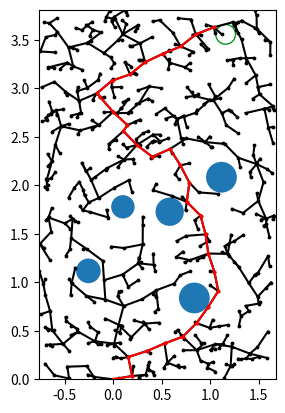

Reproduce this figure in Python. (Note: this script raises an exception after producing the figure.)
import numpy as np
import matplotlib.pyplot as plt
from typing import List, Tuple
from numpy import linalg as LA

%matplotlib notebook

def conf_free(q: np.ndarray, obstacles: List[Tuple[np.ndarray, float]]) -> bool:
    """
    Check if a configuration is in the free space.
    
    This function checks if the configuration q lies outside of all the obstacles in the connfiguration space.
    
    @param q: An np.ndarray of shape (2,) representing a robot configuration.
    @param obstacles: A list of obstacles. Each obstacle is a tuple of the form (center, radius) representing a circle.
    @return: True if the configuration is in the free space, i.e. it lies outside of all the circles in `obstacles`. 
             Otherwise return False.
    """
     
    for obstacle in obstacles:
        
        # Difference vector
        diff = q - obstacle[0]
        radius = obstacle[1]
        
        # Distance between the configuration and center of the obstacle
        two_norm = LA.norm(diff)
        
        # If the distance between the config and obstacle is less than the radius it means 
        # its colliding, therefore not free (return False)
        if (two_norm**2 <= radius**2):
            return False
    
    return True    
        

def edge_free(edge: Tuple[np.ndarray, np.ndarray], obstacles: List[Tuple[np.ndarray, float]]) -> bool:
    """
    Check if a graph edge is in the free space.
    
    This function checks if a graph edge, i.e. a line segment specified as two end points, lies entirely outside of
    every obstacle in the configuration space.
    
    @param edge: A tuple containing the two segment endpoints.
    @param obstacles: A list of obstacles as described in `config_free`.
    @return: True if the edge is in the free space, i.e. it lies entirely outside of all the circles in `obstacles`. 
             Otherwise return False.
    """
    # For my analysis I am going to take the shortest distance between the edge (line) and the obstacle's center. 
    # Then I will check if it is less than the obstacle's radius, if yes, then the edge intersects the obstacle, thus not free
    # For the shortest distance I will use the formula given in https://en.wikipedia.org/wiki/Distance_from_a_point_to_a_line
    
    p1 = edge[0] # point 1 of the edge
    p2 = edge[1] # point 2 of the edge
    two_norm = LA.norm(p1 - p2)
    
    for obstacle in obstacles:
        # Formula used
        dist = abs((p2[1] - p1[1])*obstacle[0][0] - (p2[0] - p1[0])*obstacle[0][1] + p2[0]*p1[1] - p2[1]*p1[0])
        radius = obstacle[1]
        if ((dist/two_norm) <= radius):
            return False
        else:
            continue
    
    return True
        

def random_conf(width: float, height: float) -> np.ndarray:
    """
    Sample a random configuration from the configuration space.
    
    This function draws a uniformly random configuration from the configuration space rectangle. The configuration 
    does not necessarily have to reside in the free space.
    
    @param width: The configuration space width.
    @param height: The configuration space height.
    @return: A random configuration uniformily distributed across the configuration space.
    """
    x_coord = width * np.random.rand() - (30*k)
    y_coord = height * np.random.rand() 
    
    conf = np.array([x_coord, y_coord])
    
    return conf

def random_free_conf(width: float, height: float, obstacles: List[Tuple[np.ndarray, float]]) -> np.ndarray:
    """
    Sample a random configuration from the free space.
    
    This function draws a uniformly random configuration from the configuration space
    rectangle that lies in the free space.
    
    @param width: The configuration space width.
    @param height: The configuration space height.
    @param obstacles: The list of configuration space obstacles as defined in `edge_free` and `conf_free`.
    @return: A random configuration uniformily distributed across the configuration space.
    """
    
    # Iterate sampling new configurations until finding one that is free (not conflicting any obstacle)
    while (True): 
        conf = random_conf(width, height)
        if (conf_free(conf, obstacles)): 
            return conf
        


from numpy import linalg as LA

def nearest_vertex(conf: np.ndarray, vertices: np.ndarray) -> int:
    """
    Finds the nearest vertex to conf in the set of vertices.
    
    This function searches through the set of vertices and finds the one that is closest to 
    conf using the L2 norm (Euclidean distance).
    
    @param conf: The configuration we are trying to find the closest vertex to.
    @param vertices: The set of vertices represented as an np.array with shape (n, 2). Each row represents
                     a vertex.
    @return: The index (i.e. row of `vertices`) of the vertex that is closest to `conf`.
    """
    no_rows = vertices.shape[0]
    min_dist = 100000
    index = 0
    
    # Go through every element in the vertices array and check if they are the closest to the conf vertex
    for i in range(no_rows):
        euc_dist = LA.norm(conf - vertices[i])

        if (euc_dist < min_dist):
            min_dist = euc_dist
            index = i
            
    return index
    
    

def extend(origin: np.ndarray, target: np.ndarray, step_size: float=0.2) -> np.ndarray:
    """
    Extends the RRT at most a fixed distance toward the target configuration.
    
    Given a configuration in the RRT graph `origin`, this function returns a new configuration that takes a
    step of at most `step_size` towards the `target` configuration. That is, if the L2 distance between `origin`
    and `target` is less than `step_size`, return `target`. Otherwise, return the configuration on the line
    segment between `origin` and `target` that is `step_size` distance away from `origin`.
    
    @param origin: A vertex in the RRT graph to be extended.
    @param target: The vertex that is being extended towards.
    @param step_size: The maximum allowed distance the returned vertex can be from `origin`.
    
    @return: A new configuration that is as close to `target` as possible without being more than
            `step_size` away from `origin`.
    """

    # If L2 distance is less than step size return target
    if LA.norm(origin - target) < step_size:
        return target
    
    # Otherwise return the configuration on the line segment between origin and target of step size
    else:
        diff = target - origin
        two_norm = LA.norm(diff)
        unit_vector = diff / two_norm # Unit vector of the line segment between origin and target
        qs = unit_vector * step_size
        return (qs + origin)
        

def rrt(origin: np.ndarray, width: float, height: float, obstacles: List[Tuple[np.ndarray, float]],
        trials: int=1000, step_size: float=0.13) -> (np.ndarray, np.ndarray):
    """
    Explore a workspace using the RRT algorithm.
    
    This function builds an RRT using `trials` samples from the free space.
    
    @param origin: The starting configuration of the robot.
    @param width: The width of the configuration space.
    @param height: The height of the configuration space.
    @param obstacles: A list of circular obstacles.
    @param trials: The number of configurations to sample from the free space.
    @param step_size: The step_size to pass to `extend`.
    
    @return: A tuple (`vertices`, `parents`), where `vertices` is an (n, 2) `np.ndarray` where each row is a configuration vertex
             and `parents` is an array identifying the parent, i.e. `parents[i]` is the parent of the vertex in
             the `i`th row of `vertices.
    """
    num_verts = 1
    
    vertices = np.zeros((trials + 1, len(origin)))
    vertices[0, :] = origin
    
    parents = np.zeros(trials + 1, dtype=int)
    parents[0] = -1
    
    for trial in range(trials):
        
        # Randomly sample a configuration
        qrand = random_conf(width, height)
        
        # Find vertex that is closest to qrand
        near_row_index = nearest_vertex(qrand, vertices)
        qnear = vertices[near_row_index, :]
    
        # Extend qnear towards qrand
        qs = extend(qnear, qrand)
        
        edge = (qnear, qs)
        # Check if qs is in collision
        if conf_free(qs, obstacles) and edge_free(edge, obstacles): 
            # Add qs to V
            vertices[num_verts, :] = qs
            # Record the parent of the new configuration
            parents[num_verts] = near_row_index
            num_verts += 1
            
        else :
            continue
            
    
    return vertices[:num_verts, :], parents[:num_verts]

def backtrack(index: int, parents: np.ndarray) -> List[int]:
    """
    Find the sequence of nodes from the origin of the graph to an index.
    
    This function returns a List of vertex indices going from the origin vertex to the vertex `index`.
    
    @param index: The vertex to find the path through the tree to.
    @param parents: The array of vertex parents as specified in the `rrt` function.
    
    @return: The list of vertex indicies such that specifies a path through the graph to `index`.
    """
    
    path_list = []
    i = parents[index]
    # While we are not at the origin (where its -1) keep finding parents and added them to the path list
    while i != -1:
        path_list.append(i)
        i = parents[i]
    
    return path_list

k = 0.0254 #inches to meters
# Width and height of the rectangular domain: 
width = 96.0*k  # total width of the cage
height = 150.0*k # total height of the cage

# Obstacles are represented as tuples, where the first element is an np.ndarray containing the center
# and the second element is the radius of the obstacle. For example (np.array([3, 4]), 5).
# This variable is a list of such tuples.
obstacles = []

# Measurements for the obstacles in meters
obstacles.append((np.array([-10*k,44*k]), (1+4)*k))
obstacles.append((np.array([33*k, 33*k]), (2.25+4)*k))
obstacles.append((np.array([4*k,70*k]), (.75+4)*k))
obstacles.append((np.array([23*k,68*k]), (1.75+4)*k))
obstacles.append((np.array([44*k,82*k]), (2.25+4)*k))


# The goal is represented in the same way as an obstacle.
# We tried using the actual x direction (120) for the drone, however, after 10+ trials it was 
# falling short each time. So we decided the scale it upwards to account for the uncertainities 
# in the sensor measurements.
goal = (np.array([45.7*k, 140*k]), (4)*k)

# The starting position of the robot.
origin = np.array([0, 0])

# Run the RRT to find the trajectory in this space: 
vertices, parents = rrt(origin, width, height, obstacles)

# Check if path was found: 
index = nearest_vertex(goal[0], vertices)
if np.linalg.norm(vertices[index, :] - goal[0]) < goal[1]:
    print('Path found!')
    path_verts = backtrack(index, parents)
else:
    print('No path found!')
    path_verts = []

## Sample code to plot the trajectory: 
## Plot is flipped to match positive values of drone 
## origin is (0,0) to match drone
## scale in meters

fig, ax = plt.subplots()

ax.set_xlim([-30 *k, width -(k*30)])
ax.set_ylim([0, height])
ax.set_aspect('equal')

for i in range(len(parents)):
    if parents[i] < 0:
        continue
    plt.plot([vertices[i, 0], vertices[parents[i], 0]], 
             [vertices[i, 1], vertices[parents[i], 1]], c='k')

for i in path_verts:
    if parents[i] < 0:
        continue
    plt.plot([vertices[i, 0], vertices[parents[i], 0]], 
             [vertices[i, 1], vertices[parents[i], 1]], c='r')    

for o in obstacles:
    ax.add_artist(plt.Circle(tuple(o[0]), o[1]))
    
ax.add_artist(plt.Circle(tuple(goal[0]), goal[1], ec=(0.004, 0.596, 0.105), fc=(1, 1, 1)))

plt.scatter([2.5], [3.5], zorder=3, c=np.array([[0.004, 0.596, 0.105]]), s=3)
plt.scatter(vertices[path_verts, 0], vertices[path_verts, 1], c=np.array([[1, 0, 0]]), s=3, zorder=2)
plt.scatter(vertices[1:, 0], vertices[1:, 1], c=np.array([[0, 0, 0]]), s=3)

group_number = 10

def seg_to_setpoints(start_conf: np.ndarray, end_conf: np.ndarray) -> np.ndarray:
    # This function takes in the RRT trajectory and outputs a sequence of setpoints for the drone to follow. 
    
    dist = np.linalg.norm(start_conf - end_conf)
    num_samples = int(100 * dist)
    
    return end_conf.reshape((1, 2))

traj = origin.reshape(1, 2)
for i in range(len(path_verts) - 1):
    traj = np.concatenate((traj, seg_to_setpoints(vertices[path_verts[i]], vertices[path_verts[i + 1]])))

# Code adapted from: https://github.com/bitcraze/crazyflie-lib-python/blob/master/examples/autonomousSequence.py

import time
# CrazyFlie imports: 
import cflib.crtp
from cflib.crazyflie import Crazyflie
from cflib.crazyflie.log import LogConfig
from cflib.crazyflie.syncCrazyflie import SyncCrazyflie
from cflib.crazyflie.syncLogger import SyncLogger

## Some helper functions: 
## -----------------------------------------------------------------------------------------

# Determine initial position: 
def wait_for_position_estimator(scf):
    print('Waiting for estimator to find position...')

    log_config = LogConfig(name='Kalman Variance', period_in_ms=500)
    log_config.add_variable('kalman.varPX', 'float')
    log_config.add_variable('kalman.varPY', 'float')
    log_config.add_variable('kalman.varPZ', 'float')

    var_y_history = [1000] * 10
    var_x_history = [1000] * 10
    var_z_history = [1000] * 10

    threshold = 0.001
    with SyncLogger(scf, log_config) as logger:
        for log_entry in logger:
            data = log_entry[1]

            var_x_history.append(data['kalman.varPX'])
            var_x_history.pop(0)
            var_y_history.append(data['kalman.varPY'])
            var_y_history.pop(0)
            var_z_history.append(data['kalman.varPZ'])
            var_z_history.pop(0)

            min_x = min(var_x_history)
            max_x = max(var_x_history)
            min_y = min(var_y_history)
            max_y = max(var_y_history)
            min_z = min(var_z_history)
            max_z = max(var_z_history)

            print("{} {} {}".
                format(max_x - min_x, max_y - min_y, max_z - min_z))

            if (max_x - min_x) < threshold and (
                    max_y - min_y) < threshold and (
                    max_z - min_z) < threshold:
                break

# Initialize controller: 
def set_PID_controller(cf):
    # Set the PID Controller:
    print('Initializing PID Controller')
    cf.param.set_value('stabilizer.controller', '1')
    cf.param.set_value('kalman.resetEstimation', '1')
    time.sleep(0.1)
    cf.param.set_value('kalman.resetEstimation', '0')
    
    wait_for_position_estimator(cf)
    time.sleep(0.1)    
    return

# Ascend and hover: 
def ascend_and_hover(cf):
    # Ascend:
    for y in range(20):
        cf.commander.send_hover_setpoint(0, 0, 0, y / 50)
        time.sleep(0.1)
    # Hover at 0.5 meters:
    for _ in range(30):
        cf.commander.send_hover_setpoint(0, 0, 0, 0.5)
        time.sleep(0.1)
    return

# Follow the setpoint sequence trajectory:
def run_sequence(scf, sequence, setpoint_delay):
    cf = scf.cf
    for position in sequence:
        print(f'Setting position {(position[0], (position[1]))}')
        for i in range(setpoint_delay):
            cf.commander.send_position_setpoint(position[0],
                                                (position[1]),
                                                0.5,
                                                0.0)
            time.sleep(0.1)
    
# Hover, descend, and stop all motion:
def hover_and_descend(cf):
    # Hover at 0.5 meters:
    for _ in range(30):
        cf.commander.send_hover_setpoint(0, 0, 0, 0.5)
        time.sleep(0.1)
    # Descend:
    for y in range(10):
        cf.commander.send_hover_setpoint(0, 0, 0, (10 - y) / 25)
        time.sleep(0.1)
    # Stop all motion:
    for i in range(10):
        cf.commander.send_stop_setpoint()
        time.sleep(0.1)
    return
## -----------------------------------------------------------------------------------------

def run_setpoint_trajectory(group_number, sequence):  
    # This is the main function to enable the drone to follow the trajectory. 
    
    # User inputs:
    #
    # - group_number: (int) the number corresponding to the drone radio settings. 
    #
    # - sequence: a series of point locations (float) defined as a numpy array, with each row in the following format: 
    #     [x(meters), y(meters)]
    #   Note: the input should be given in drone coordinates (where positive x is forward, and positive y is to the left).
    # Example: 
    # sequence = [
    #     [[ 0.          0.        ]
    #      [0.18134891  0.08433607]]
    # 

    # Outputs: 
    # None. 
    
    setpoint_delay = 3 # (int) Time to give the controller to reach next setpoint; in multiples of 0.1 s
    
    # Set the URI the Crazyflie will connect to
    uri = f'radio://0/{group_number}/2M'
    
    # Initialize all the CrazyFlie drivers:
    cflib.crtp.init_drivers(enable_debug_driver=False)

    # Sync to the CrazyFlie: 
    with SyncCrazyflie(uri, cf=Crazyflie(rw_cache='./cache')) as scf:
        # Get the Crazyflie class instance:
        cf = scf.cf

        # Initialize and ascend:
        set_PID_controller(cf)
        ascend_and_hover(cf)
        # Run the waypoint sequence:
        run_sequence(scf, sequence, setpoint_delay)
        # Descend and stop all motion: 
        hover_and_descend(cf)
            
    print('Done!') 
    return

traj = np.zeros((len(path_verts),2))
z = 0
# change x and y to match drone orientation 
for x in path_verts[::-1]:
    traj[z] = (np.array([vertices[x][1],vertices[x][0]]))
    z = z + 1

traj

# Run the setpoint sequence on the drone: 
run_setpoint_trajectory(group_number, traj)